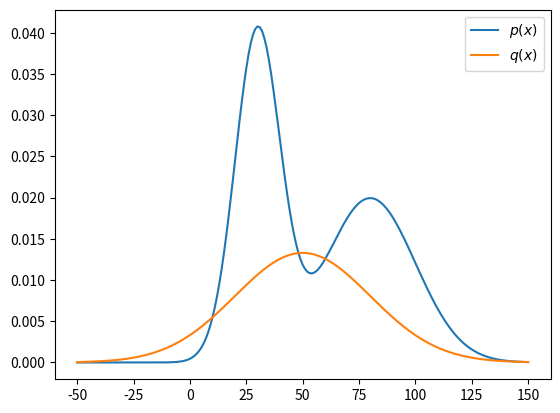
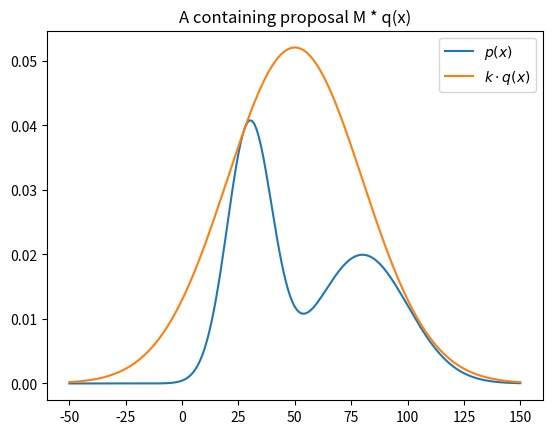
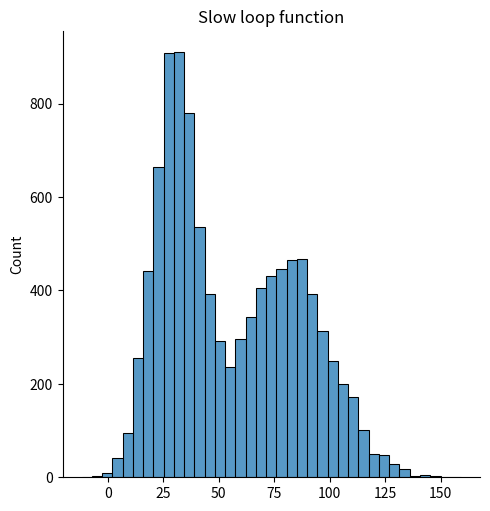
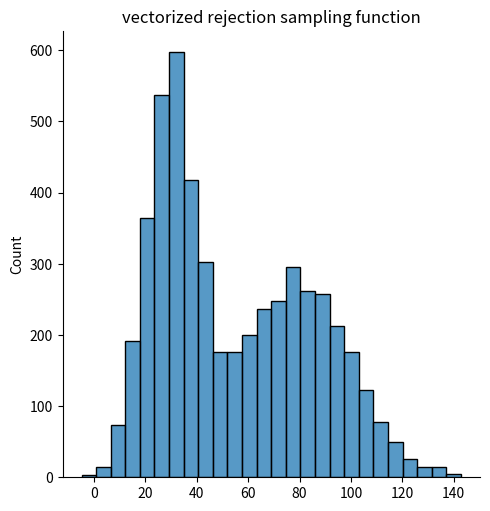

The matplotlib source for these figures, in order:
# lets practice control flow with a rejection sampling algorithm
# https://jaketae.github.io/study/rejection-sampling/
# https://cosmiccoding.com.au/tutorials/rejection_sampling/
# series of good tutorials:
# https://cosmiccoding.com.au/tutorials/
# https://medium.com/@roshmitadey/rejection-sampling-sampling-from-difficult-distributions-dbd17742a919
# is the medium algorithm correct?


from scipy.stats import norm
import numpy as np
import matplotlib.pyplot as plt
import seaborn as sns

def p(x):    
    """
    Target density.
    Mixture of two normal distributions.
    The first component is centered at 30 with standard deviation of 10.
    The second component is centered at 80 with standard deviation of 20.
    """
    return norm.pdf(x, loc=30, scale=10) + norm.pdf(x, loc=80, scale=20)
def q(x):
    """
    Proposal density.
    A normal distribution centered at 50 with standard deviation of 30.
    """
    return norm.pdf(x, loc=50, scale=30)

x = np.arange(-50, 151)
fig, ax = plt.subplots()
ax.plot(x, p(x), label=r"$p(x)$")
ax.plot(x, q(x), label=r"$q(x)$")
plt.legend()
plt.show()

# scale the proposal distribution
k = max(p(x) / q(x))

fig, ax = plt.subplots()
ax.plot(x, p(x), label=r"$p(x)$")
ax.plot(x, k * q(x), label=r"$k \cdot q(x)$")
plt.title("A containing proposal M * q(x)")
plt.legend()
plt.show()

acc_size = 10000
acc_count = 0
pro_count = 0
acc_store = []

while acc_count < acc_size:
    pro_count += 1
    # draw proposal
    sample = np.random.normal(50, 30)
    # draw uniform random number
    u = np.random.uniform(0, 1)
    # use constant M = max(p(x) / q(x))
    M = k
    # compute ratio
    ratio = p(sample)/(M*q(sample))
    # decide whether to accept or reject
    if u <= ratio:
        acc_count += 1
        acc_store.append(sample)
else:
    print("The acceptance ratio is", acc_count / pro_count)    

sns.displot(acc_store)
plt.title("Slow loop function")
plt.show()

def vector_rs(acc_size):
    samples = np.random.normal(50, 30, size=acc_size)
    u = np.random.uniform(0, 1, size=acc_size)
    mask = u <= p(samples)/(M*q(samples))
    return samples[mask]

acc_store = vector_rs(acc_size)
sns.displot(acc_store)
plt.title("vectorized rejection sampling function")
plt.show()